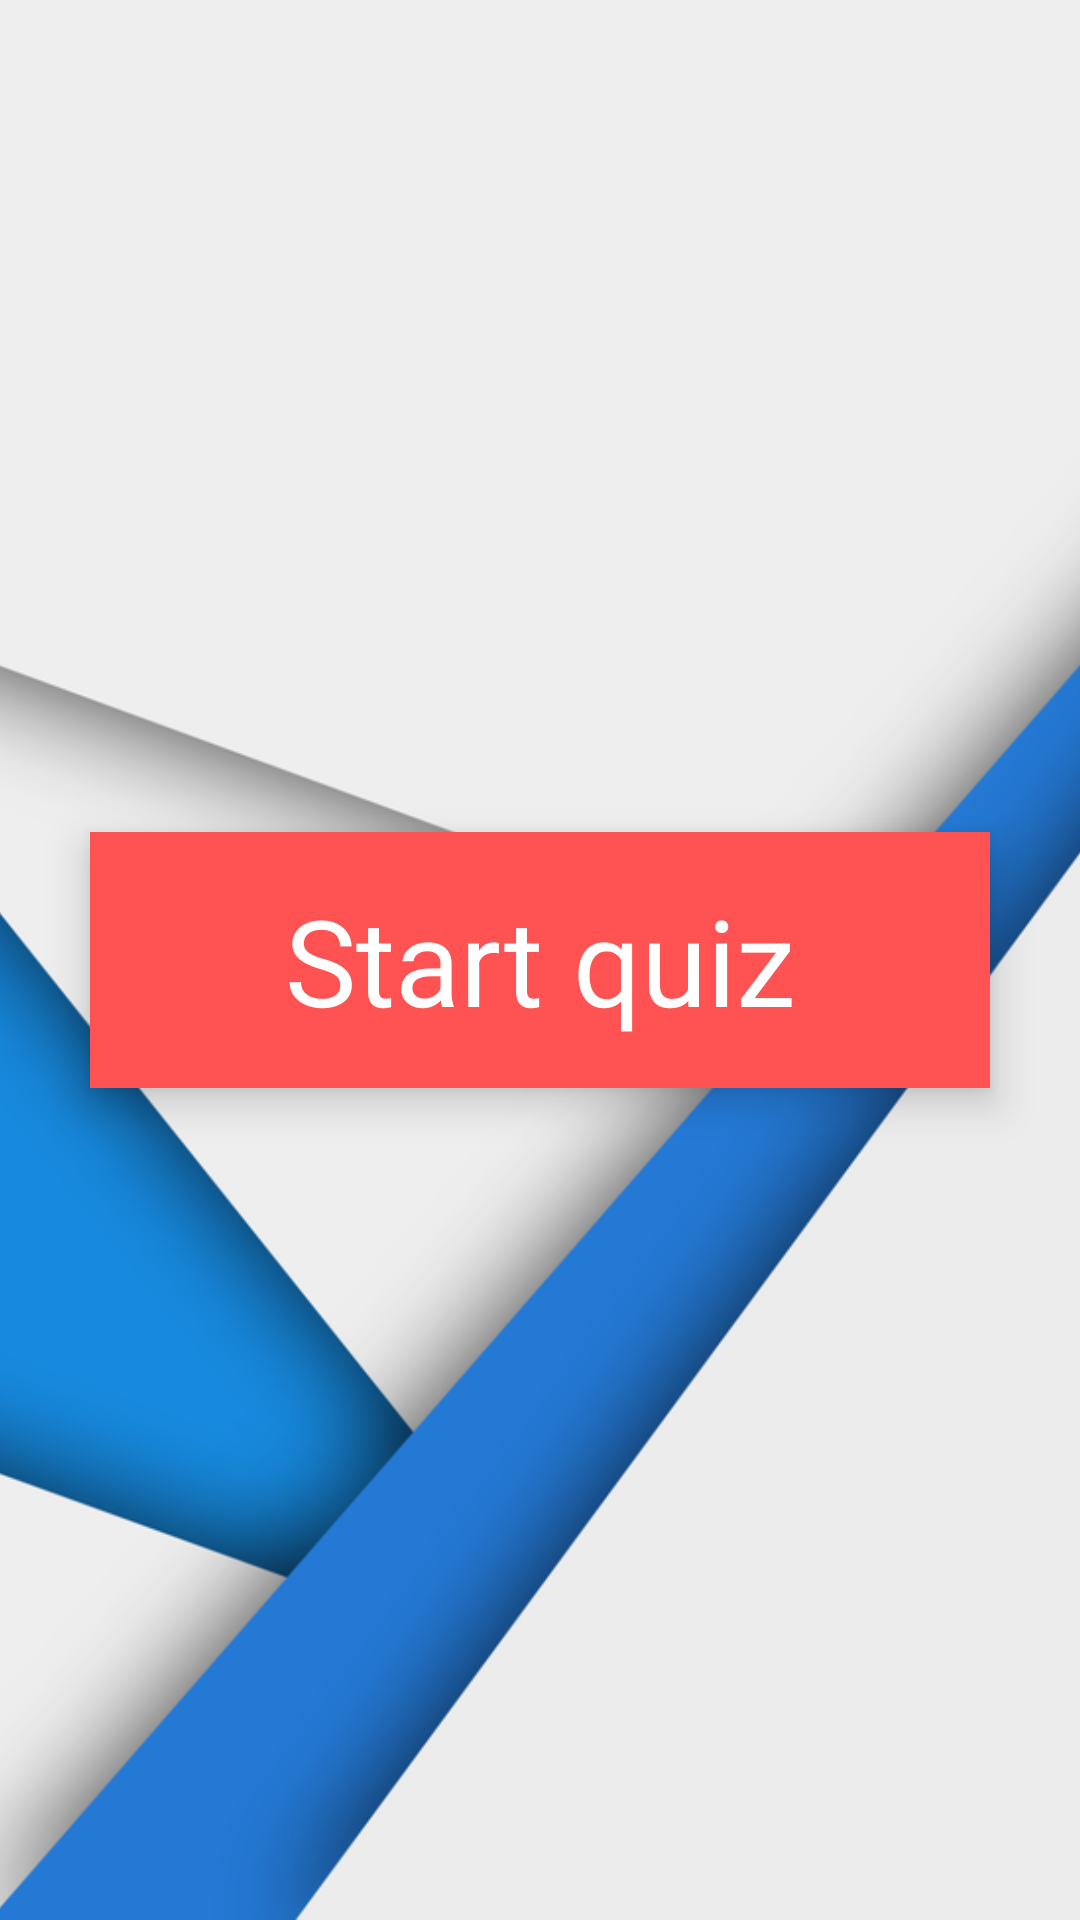

Here is an Android app screen rendered from its layout file. Give the layout XML and the strings, colors and styles it references.
<!-- AndroidManifest.xml: application theme AppTheme -->
<!-- res/layout/activity_main.xml -->
<?xml version="1.0" encoding="utf-8"?>
<RelativeLayout xmlns:android="http://schemas.android.com/apk/res/android"
    xmlns:tools="http://schemas.android.com/tools"
    android:layout_width="match_parent"
    android:layout_height="match_parent"
    tools:context=".MainActivity">

    <ImageView
        android:layout_width="match_parent"
        android:layout_height="match_parent"
        android:contentDescription="@string/background"
        android:scaleType="centerCrop"
        android:src="@drawable/material_background" />

    <Button
        android:id="@+id/start_quiz"
        android:layout_width="300dp"
        android:layout_height="wrap_content"
        android:background="@color/colorAccent"
        android:foreground="?android:selectableItemBackground"
        android:gravity="center"
        android:padding="16dp"
        android:text="@string/start_quiz"
        android:textAppearance="?android:textAppearanceLarge"
        android:textSize="40sp"
        android:textColor="@android:color/white"
        tools:ignore="UnusedAttribute"
        android:layout_centerInParent="true" />

</RelativeLayout>
<!-- resources referenced by this layout -->
<resources>
  <color name="colorAccent">#ff5252</color>
  <!-- drawable material_background: png bitmap (drawable-hdpi, 88855 bytes) -->
  <string name="background">Background</string>
  <string name="start_quiz">Start quiz</string>
  <style name="AppTheme" parent="Theme.AppCompat.Light.DarkActionBar">
          <item name="colorPrimary">@color/colorPrimary</item>
          <item name="colorPrimaryDark">@color/colorPrimaryDark</item>
          <item name="colorAccent">@color/colorAccent</item>
          <item name="android:buttonStyle">@style/ButtonStyle</item>
      </style>
  <color name="colorPrimary">#4caf50</color>
  <color name="colorPrimaryDark">#388e3c</color>
  <style name="ButtonStyle" parent="android:style/Widget.Button">
          <item name="android:background">@color/colorPrimary</item>
          <item name="android:textColor">@android:color/white</item>
          <item name="android:foreground">?android:selectableItemBackground</item>
      </style>
</resources>
